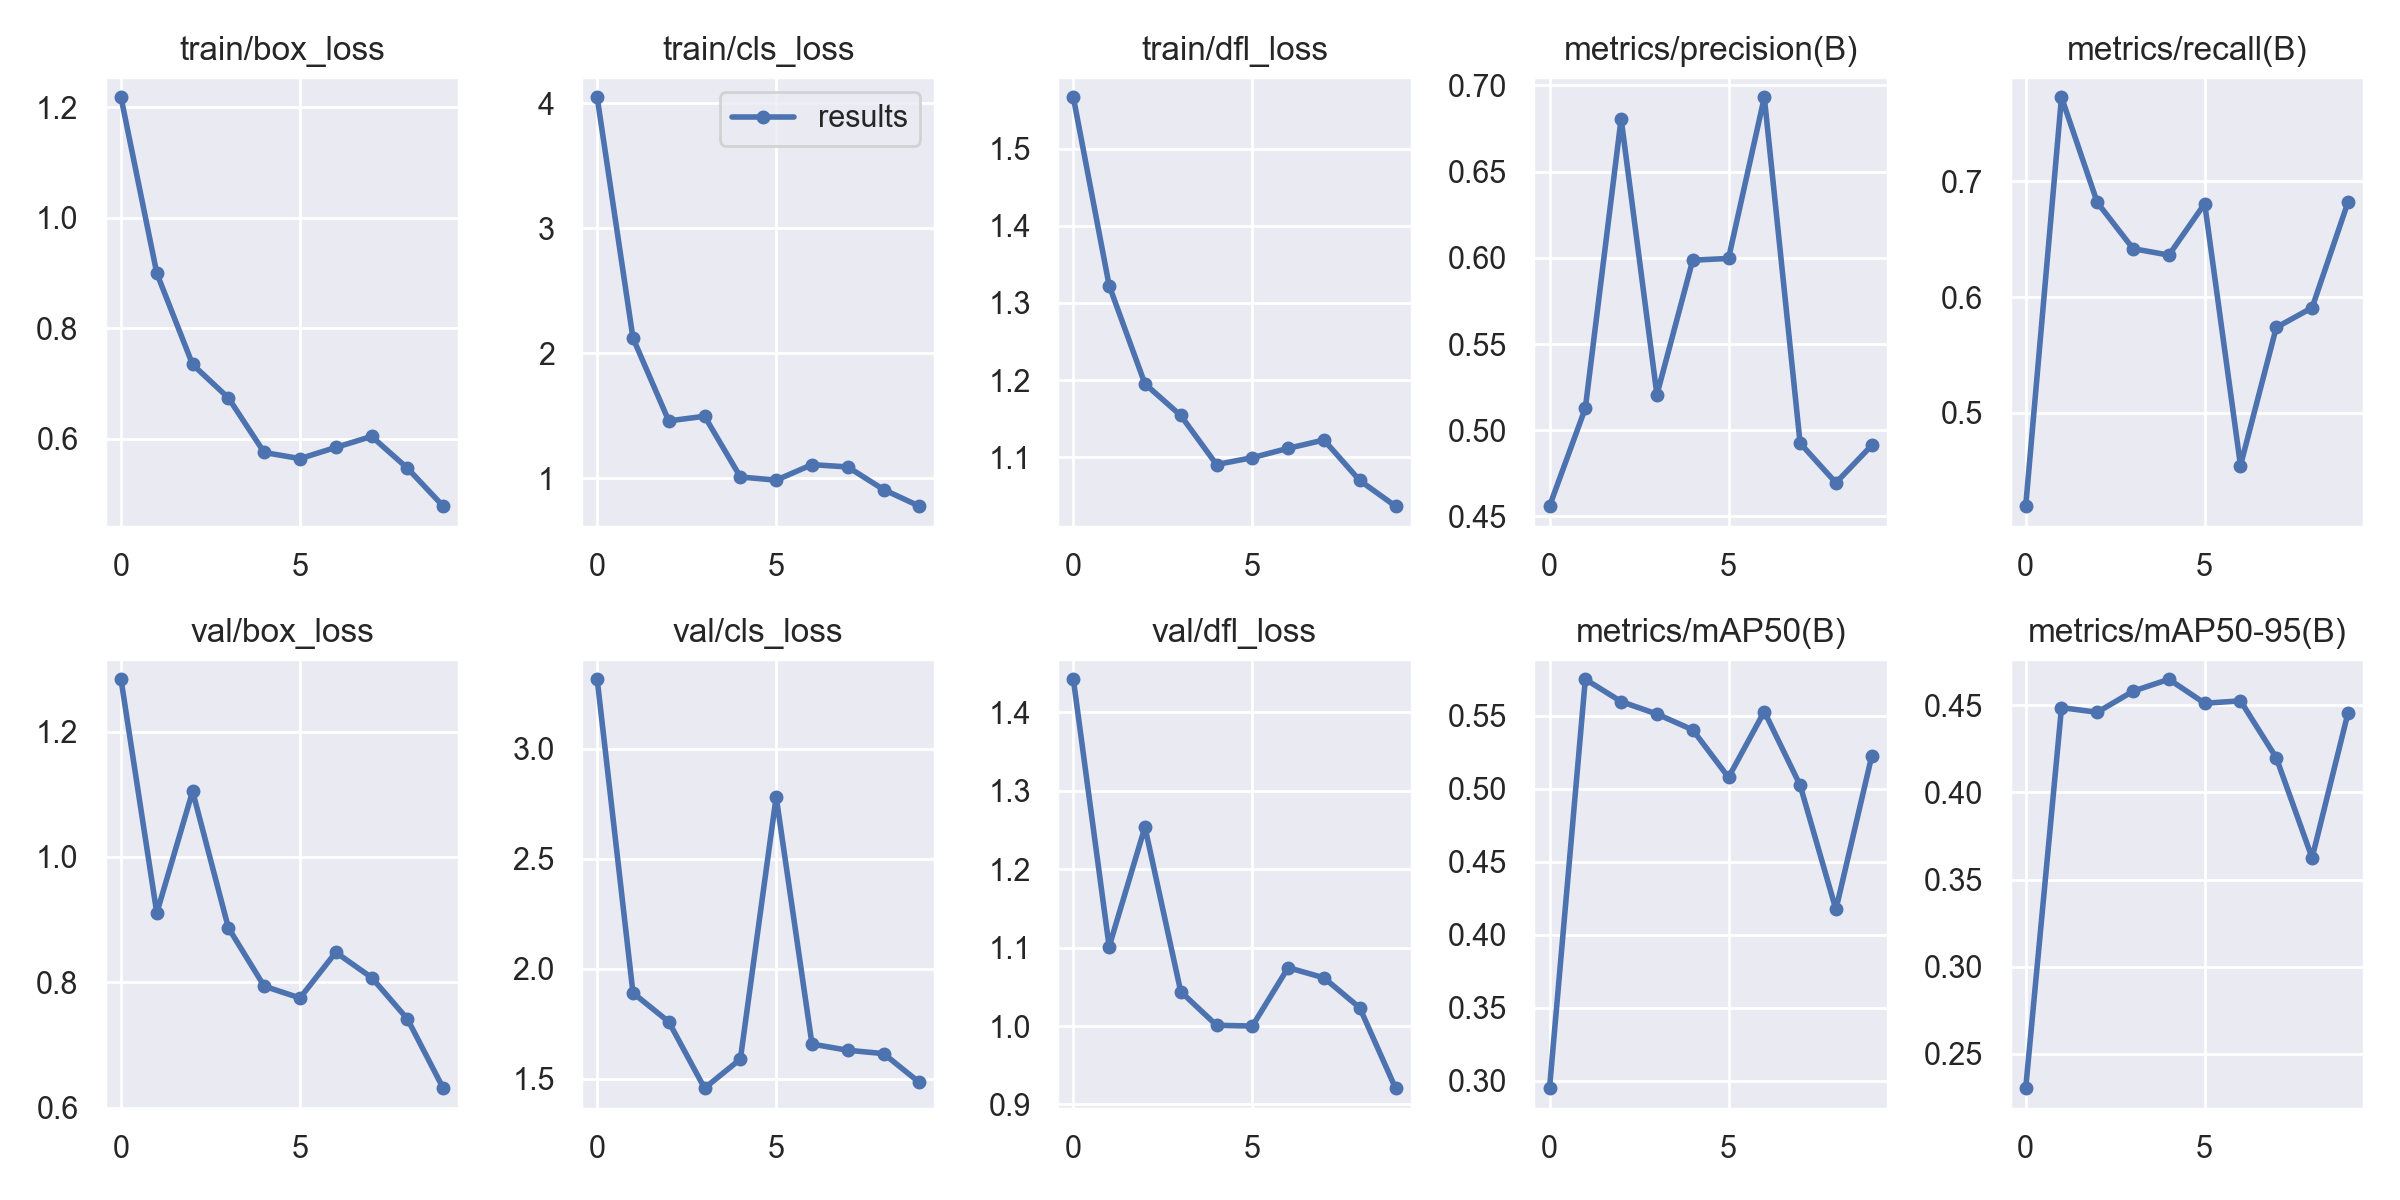

The data file committed next to this chart (first rows):
epoch, train/box_loss, train/cls_loss, train/dfl_loss, metrics/precision(B), metrics/recall(B), metrics/mAP50(B), metrics/mAP50-95(B), val/box_loss, val/cls_loss, val/dfl_loss, lr/pg0, lr/pg1, lr/pg2
0, 1.218, 4.048, 1.567, 0.456, 0.4195, 0.2951, 0.2304, 1.283, 3.317, 1.442, 0.091, 0.001, 0.001
1, 0.8994, 2.122, 1.323, 0.5128, 0.7727, 0.5749, 0.4486, 0.9105, 1.89, 1.101, 0.08089, 0.001892, 0.001892
2, 0.7342, 1.459, 1.195, 0.6806, 0.6818, 0.5597, 0.446, 1.105, 1.758, 1.254, 0.07057, 0.002566, 0.002566
3, 0.6737, 1.496, 1.154, 0.5206, 0.6419, 0.5512, 0.4581, 0.8868, 1.456, 1.044, 0.06002, 0.003023, 0.003023
4, 0.5749, 1.011, 1.091, 0.5986, 0.6364, 0.5403, 0.4649, 0.7936, 1.589, 1.001, 0.04926, 0.003262, 0.003262
5, 0.5638, 0.9851, 1.099, 0.5996, 0.6808, 0.5078, 0.4511, 0.7748, 2.782, 1, 0.03828, 0.003282, 0.003282
6, 0.584, 1.109, 1.111, 0.6931, 0.4546, 0.5529, 0.4525, 0.8477, 1.657, 1.075, 0.02709, 0.003086, 0.003086
7, 0.604, 1.091, 1.122, 0.4925, 0.5739, 0.5024, 0.4199, 0.8075, 1.629, 1.062, 0.01567, 0.002671, 0.002671
8, 0.5466, 0.91, 1.07, 0.4695, 0.5909, 0.4174, 0.3625, 0.7414, 1.614, 1.023, 0.004038, 0.002038, 0.002038
9, 0.4777, 0.7772, 1.036, 0.4912, 0.6818, 0.5223, 0.4453, 0.6309, 1.483, 0.9208, 0.00109, 0.00109, 0.00109
